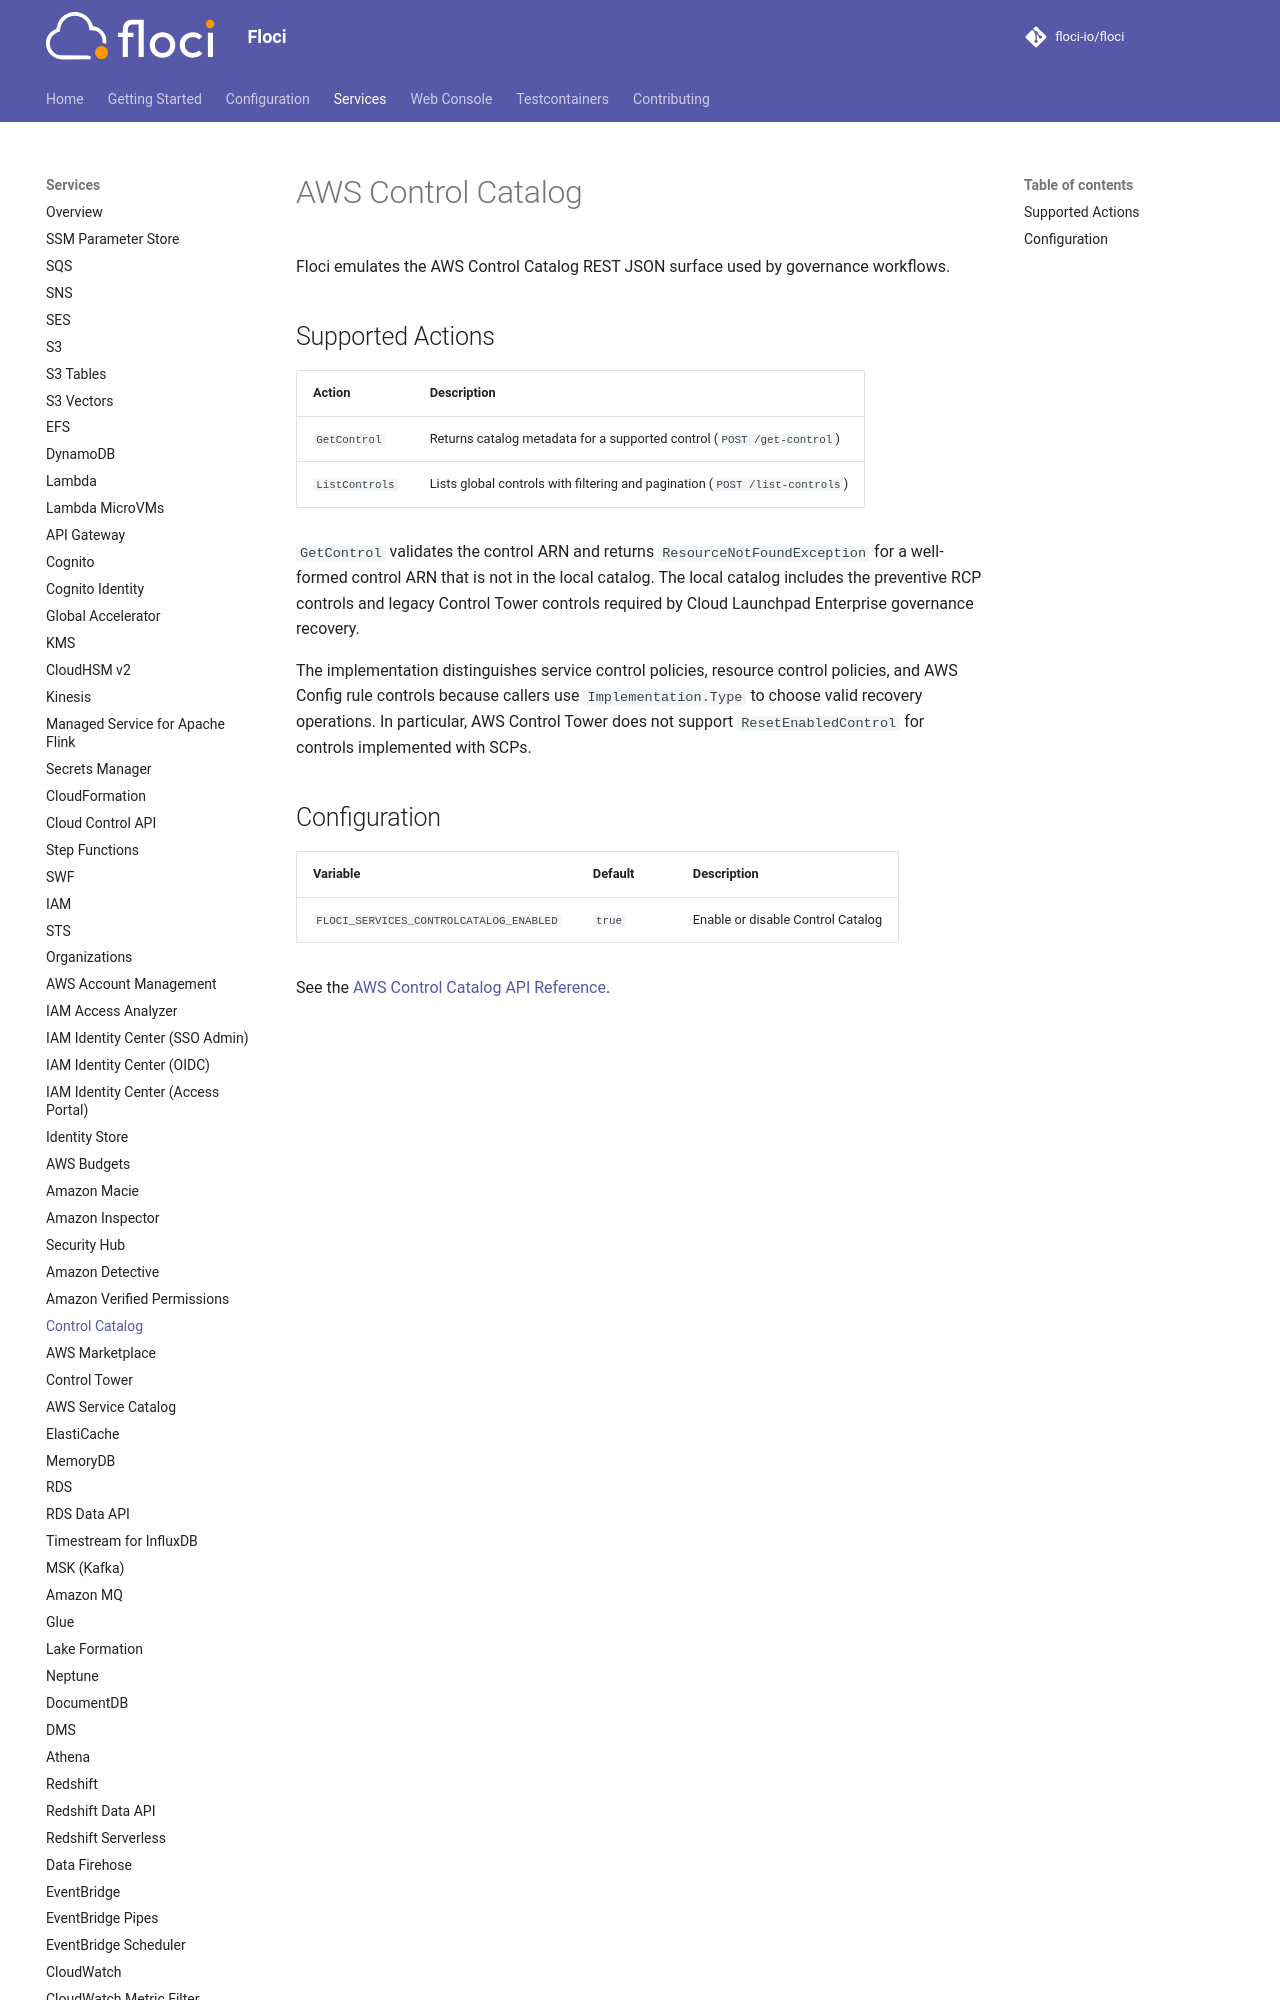

repository: ocelhq/floci · page: services/controlcatalog/index.html · generator: mkdocs

# AWS Control Catalog

Floci emulates the AWS Control Catalog REST JSON surface used by governance workflows.

## Supported Actions

<!-- floci:actions:start -->
| Action | Description |
| --- | --- |
| `GetControl` | Returns catalog metadata for a supported control (`POST /get-control`) |
| `ListControls` | Lists global controls with filtering and pagination (`POST /list-controls`) |
<!-- floci:actions:end -->
